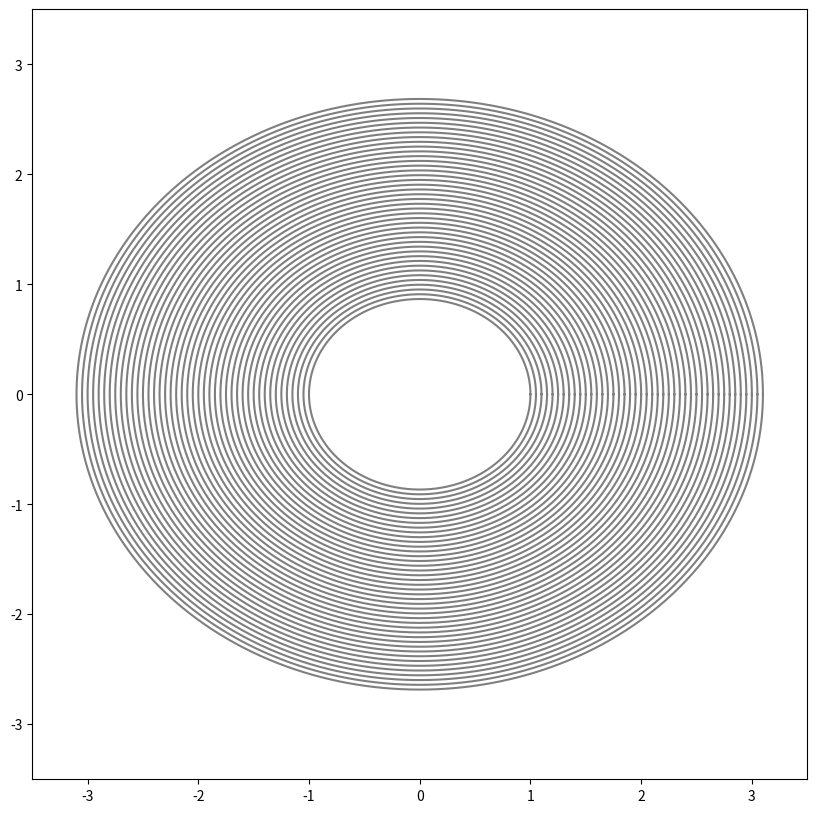
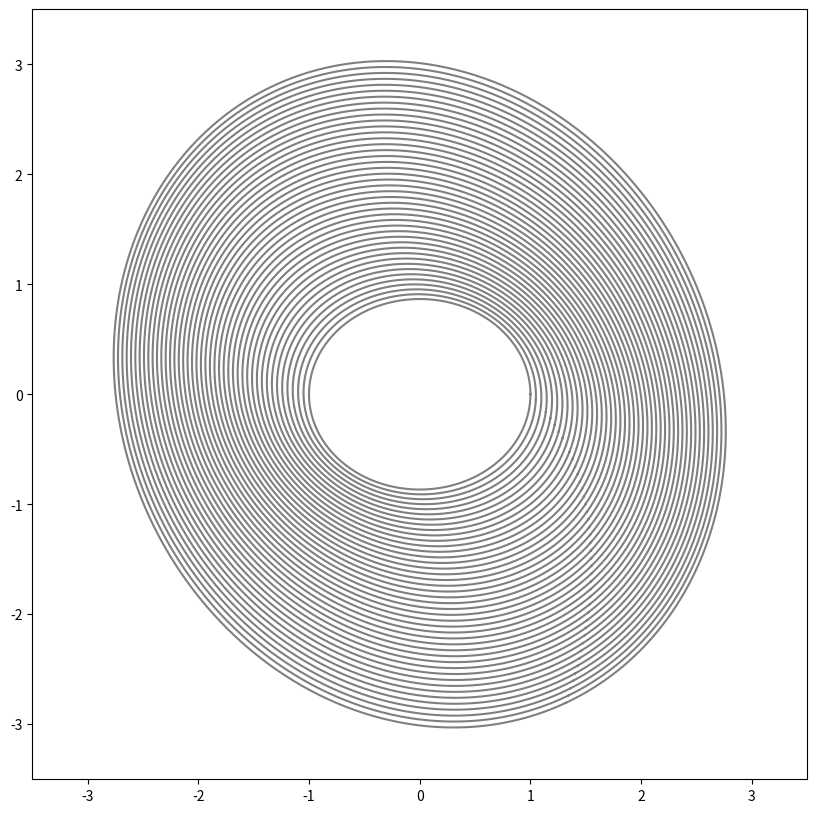
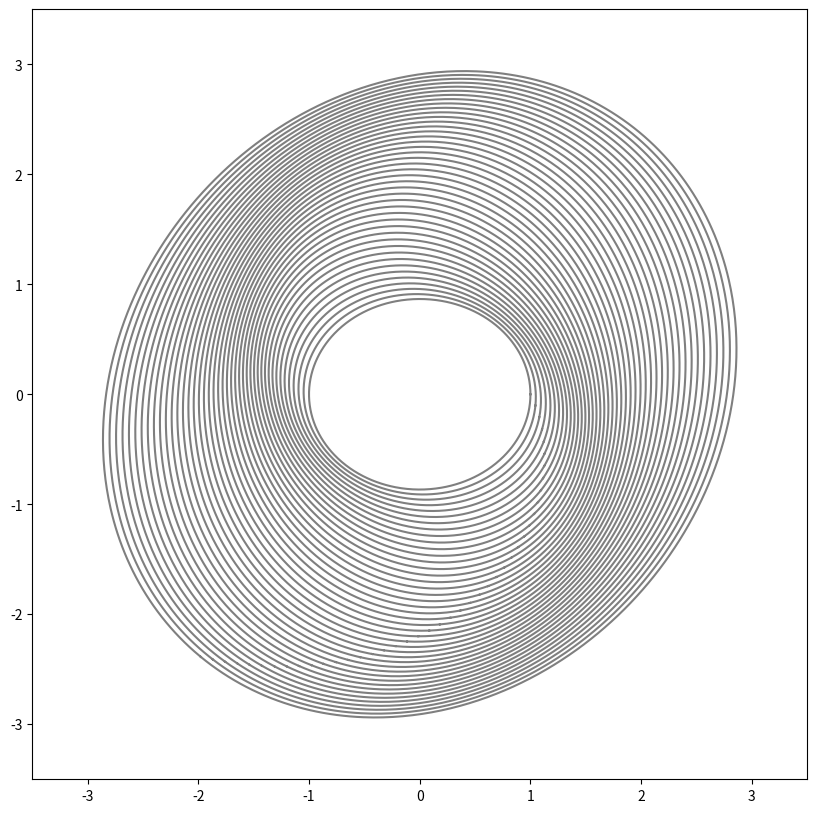
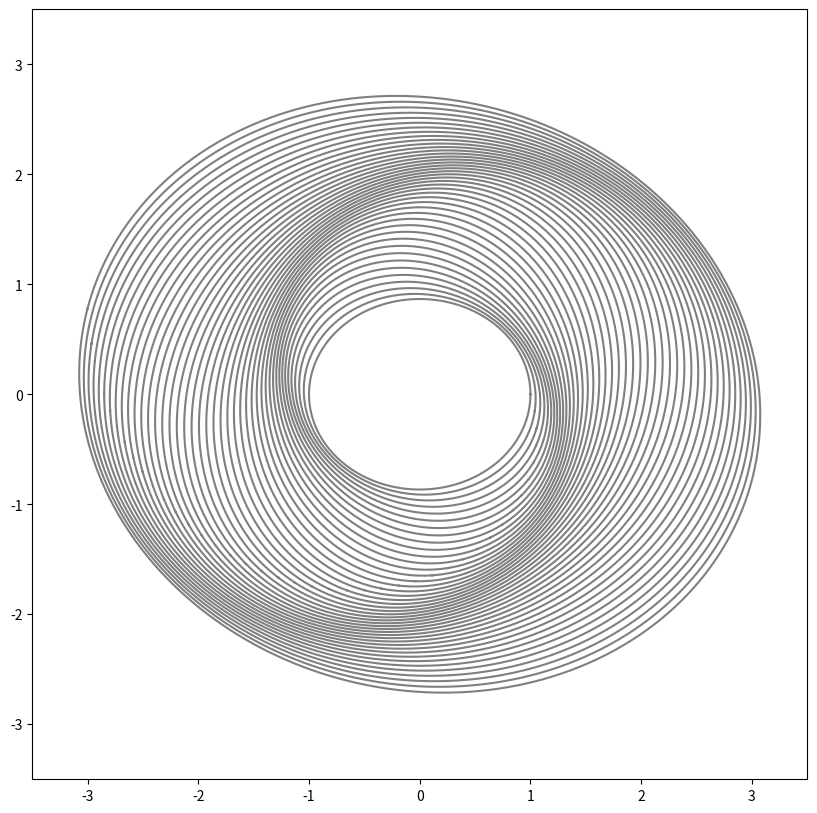
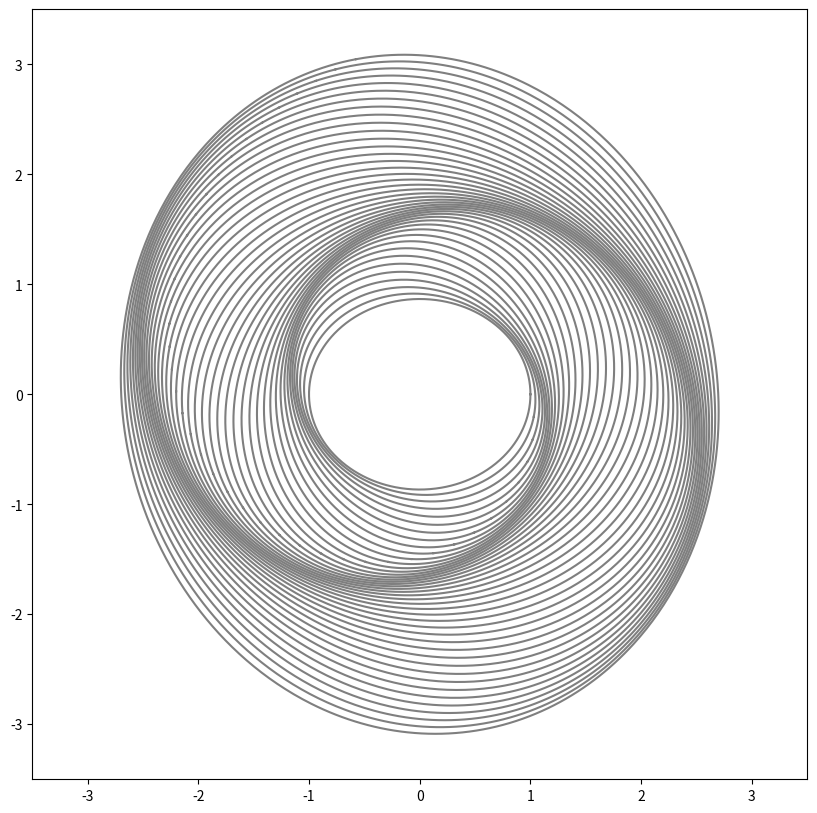

Write Python code to recreate these figures, in order.
import numpy as np
import matplotlib.pyplot as plt
import shutil, os

angles = np.arange(0.0, 2.0*np.pi, 0.01)
angles = np.array(list(angles) + [0.0])

def rotation(pts, angle):
    x = pts[:,0] * np.cos(angle) - pts[:,1] * np.sin(angle)
    y = pts[:,0] * np.sin(angle) + pts[:,1] * np.cos(angle)

    return np.stack((x, y)).T

def ellipse(b, e):
    r = b / np.sqrt(1 - (e * np.cos(angles)) ** 2.0)
    return np.stack((r * np.cos(angles), r * np.sin(angles))).T

spiral_param  = 0.2
spiral_length = np.pi

da = 0.05
var_a = np.arange(1.0, spiral_length, da)
e  = 0.5

ite = 0
alpha_max = 5.0
alpha_v = np.arange(0.0, alpha_max, 1.0)

if os.path.exists('render_orbits'):
    shutil.rmtree('render_orbits')
os.mkdir('render_orbits')

for alpha in alpha_v:
    print('Rendering iteration {}/{}'.format(ite+1, alpha_v.shape[0]))
    C = 0

    plt.close('all')
    fig = plt.figure(figsize=(10, 10))

    for a in var_a:
        b = a * np.sqrt(1.0 - e**2.0)

        angle = -alpha * np.log(a) + C

        pts = ellipse(b, e)
        pts = rotation(pts, angle)
        plt.plot(pts[:,0], pts[:,1], '-k', alpha=0.5)

    plt.xlim(-3.5, 3.5)
    plt.ylim(-3.5, 3.5)
    plt.savefig('render_orbits/img_{:04}.png'.format(ite))
    ite+=1

plt.show()
